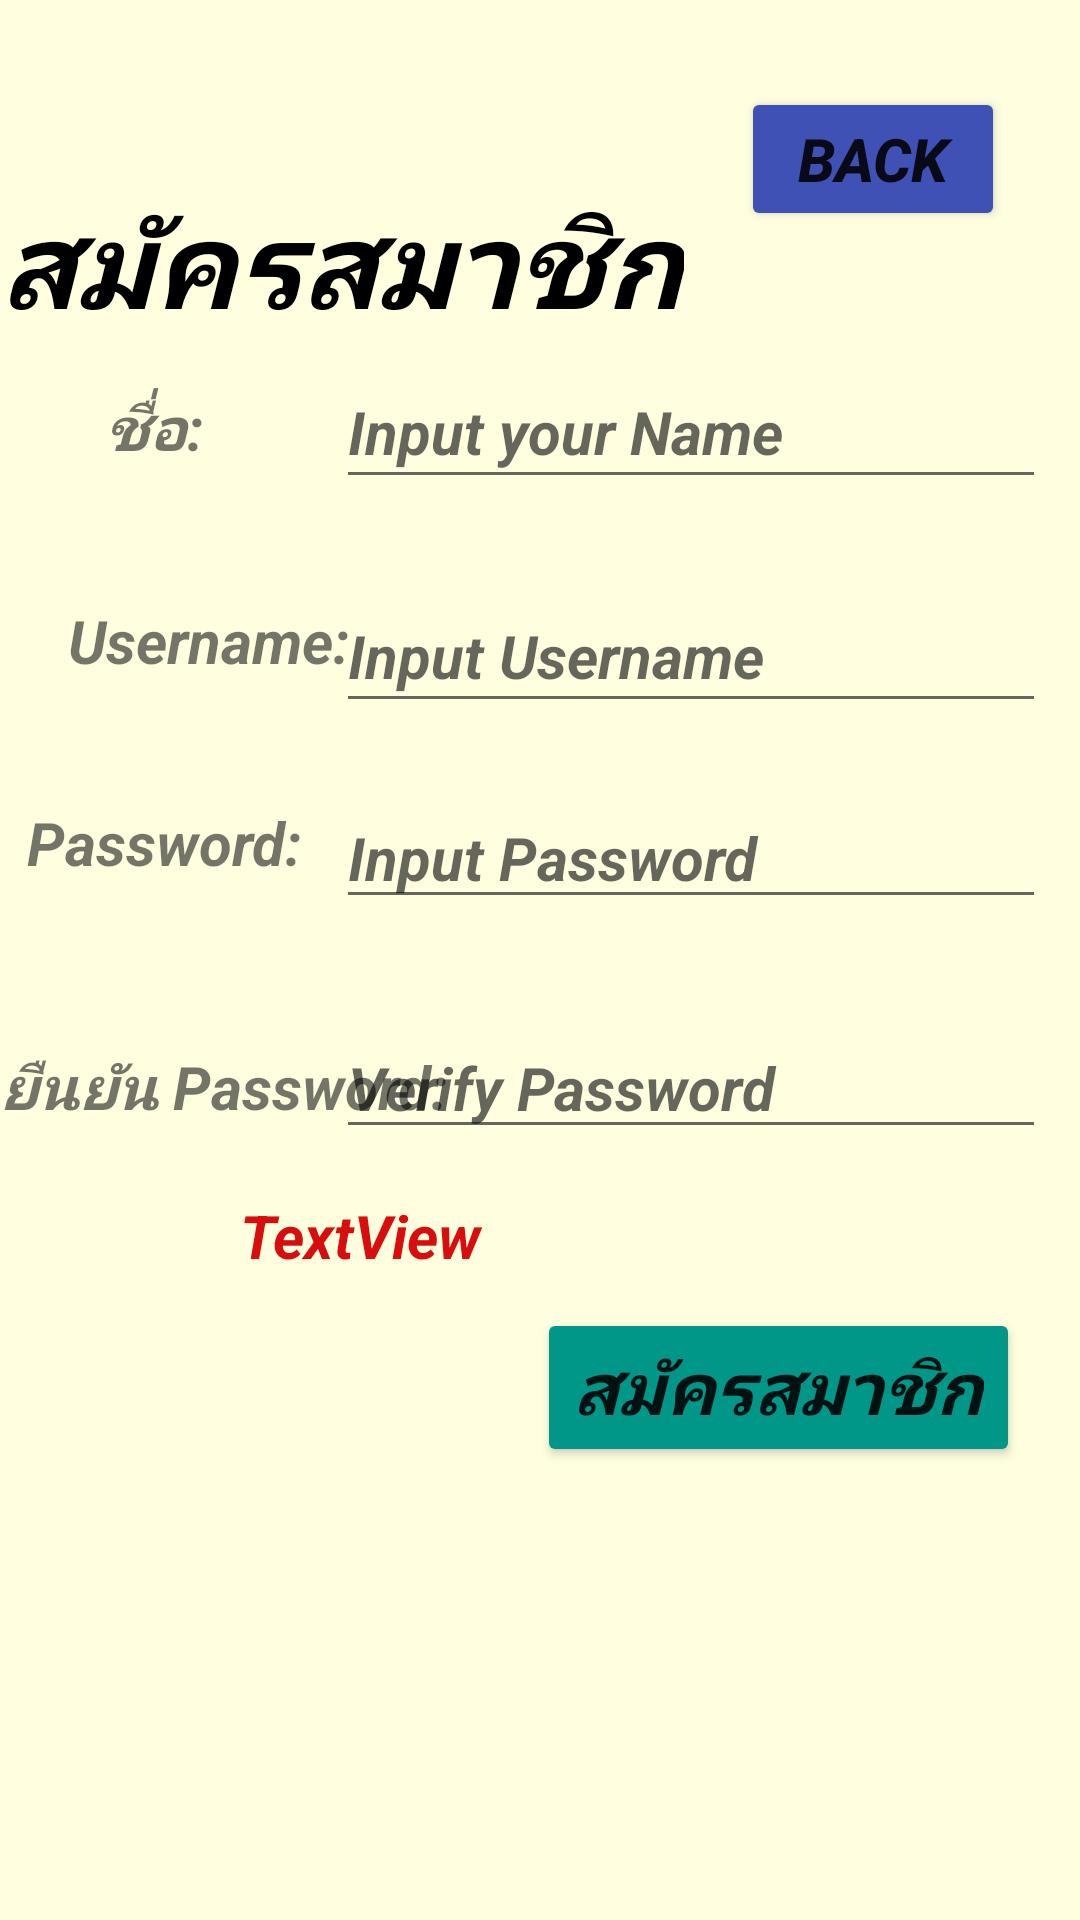

Android layout source for this screen:
<!-- AndroidManifest.xml: application theme Theme.AmuletMarketplace -->
<!-- res/layout/register.xml -->
<?xml version="1.0" encoding="utf-8"?>
<androidx.constraintlayout.widget.ConstraintLayout xmlns:android="http://schemas.android.com/apk/res/android"
    xmlns:app="http://schemas.android.com/apk/res-auto"
    xmlns:tools="http://schemas.android.com/tools"
    android:layout_width="match_parent"
    android:layout_height="match_parent"
    android:background="@color/yellow">

    <TextView
        android:id="@+id/r"
        android:layout_width="wrap_content"
        android:layout_height="wrap_content"
        android:layout_marginTop="60dp"
        android:text="สมัครสมาชิก"
        android:textColor="#000000"
        android:textSize="40sp"

        android:textStyle="bold|italic"
        app:layout_constraintBottom_toTopOf="@+id/n2"
        app:layout_constraintEnd_toEndOf="parent"
        app:layout_constraintHorizontal_bias="0.0"
        app:layout_constraintStart_toStartOf="parent"
        app:layout_constraintTop_toTopOf="parent"
        app:layout_constraintVertical_bias="0.0" />

    <TextView
        android:id="@+id/n2"
        android:layout_width="wrap_content"
        android:layout_height="wrap_content"
        android:text="ชื่อ:"
        android:textSize="20sp"
        android:textStyle="bold|italic"
        app:layout_constraintBottom_toBottomOf="parent"
        app:layout_constraintEnd_toEndOf="parent"
        app:layout_constraintHorizontal_bias="0.108"
        app:layout_constraintStart_toStartOf="parent"
        app:layout_constraintTop_toTopOf="parent"
        app:layout_constraintVertical_bias="0.21" />

    <TextView
        android:id="@+id/un2"
        android:layout_width="wrap_content"
        android:layout_height="wrap_content"
        android:text="Username:"
        android:textSize="20sp"
        android:textStyle="bold|italic"
        app:layout_constraintBottom_toBottomOf="parent"
        app:layout_constraintEnd_toEndOf="parent"
        app:layout_constraintHorizontal_bias="0.085"
        app:layout_constraintStart_toStartOf="parent"
        app:layout_constraintTop_toTopOf="parent"
        app:layout_constraintVertical_bias="0.326" />

    <TextView
        android:id="@+id/p2"
        android:layout_width="wrap_content"
        android:layout_height="wrap_content"
        android:text="Password:"
        android:textSize="20sp"
        android:textStyle="bold|italic"
        app:layout_constraintBottom_toTopOf="@+id/pv2"
        app:layout_constraintEnd_toStartOf="@+id/passwordRegister"
        app:layout_constraintHorizontal_bias="0.454"
        app:layout_constraintStart_toStartOf="parent"
        app:layout_constraintTop_toBottomOf="@+id/n2"
        app:layout_constraintVertical_bias="0.673" />

    <EditText
        android:id="@+id/registerName"
        android:layout_width="wrap_content"
        android:layout_height="wrap_content"
        android:ems="10"
        android:hint="Input your Name"
        android:inputType="textPersonName"
        android:minHeight="48dp"
        android:textSize="20sp"
        android:textStyle="bold|italic"
        app:layout_constraintBottom_toBottomOf="parent"
        app:layout_constraintEnd_toEndOf="parent"
        app:layout_constraintHorizontal_bias="0.908"
        app:layout_constraintStart_toStartOf="parent"
        app:layout_constraintTop_toTopOf="parent"
        app:layout_constraintVertical_bias="0.2" />

    <EditText
        android:id="@+id/passwordRegister"
        android:layout_width="wrap_content"
        android:layout_height="wrap_content"
        android:ems="10"
        android:hint="Input Password"
        android:inputType="textPassword"
        android:textSize="20sp"
        android:textStyle="bold|italic"
        app:layout_constraintBottom_toBottomOf="parent"
        app:layout_constraintEnd_toEndOf="parent"
        app:layout_constraintHorizontal_bias="0.908"
        app:layout_constraintStart_toStartOf="parent"
        app:layout_constraintTop_toTopOf="parent"
        app:layout_constraintVertical_bias="0.44" />

    <EditText
        android:id="@+id/verifyPassword"
        android:layout_width="wrap_content"
        android:layout_height="wrap_content"
        android:ems="10"
        android:hint="Verify Password"
        android:inputType="textPassword"
        android:textSize="20sp"
        android:textStyle="bold|italic"
        app:layout_constraintBottom_toBottomOf="parent"
        app:layout_constraintEnd_toEndOf="parent"
        app:layout_constraintHorizontal_bias="0.908"
        app:layout_constraintStart_toStartOf="parent"
        app:layout_constraintTop_toTopOf="parent"
        app:layout_constraintVertical_bias="0.569" />

    <TextView
        android:id="@+id/pv2"
        android:layout_width="wrap_content"
        android:layout_height="wrap_content"
        android:text="ยืนยัน Password:"
        android:textSize="20sp"
        android:textStyle="bold|italic"
        app:layout_constraintBottom_toBottomOf="parent"
        app:layout_constraintEnd_toEndOf="parent"
        app:layout_constraintHorizontal_bias="0.0"
        app:layout_constraintStart_toStartOf="parent"
        app:layout_constraintTop_toTopOf="parent"
        app:layout_constraintVertical_bias="0.569" />

    <EditText
        android:id="@+id/registerUsername"
        android:layout_width="wrap_content"
        android:layout_height="wrap_content"
        android:ems="10"
        android:hint="Input Username"
        android:inputType="textPersonName"
        android:minHeight="48dp"
        android:textSize="20sp"
        android:textStyle="bold|italic"
        app:layout_constraintBottom_toBottomOf="parent"
        app:layout_constraintEnd_toEndOf="parent"
        app:layout_constraintHorizontal_bias="0.908"
        app:layout_constraintStart_toStartOf="parent"
        app:layout_constraintTop_toTopOf="parent"
        app:layout_constraintVertical_bias="0.326" />

    <Button
        android:id="@+id/registerButton"
        android:layout_width="wrap_content"
        android:layout_height="wrap_content"
        android:backgroundTint="#009688"
        android:text="สมัครสมาชิก"
        android:textSize="24sp"
        android:textStyle="bold|italic"
        app:layout_constraintBottom_toBottomOf="parent"
        app:layout_constraintEnd_toEndOf="parent"
        app:layout_constraintHorizontal_bias="0.9"
        app:layout_constraintStart_toStartOf="parent"
        app:layout_constraintTop_toTopOf="parent"
        app:layout_constraintVertical_bias="0.743" />

    <TextView
        android:id="@+id/alert"
        android:layout_width="wrap_content"
        android:layout_height="wrap_content"
        android:text="TextView"
        android:textColor="#D80D0D"
        android:textSize="20sp"
        android:textStyle="bold|italic"

        app:layout_constraintBottom_toBottomOf="parent"
        app:layout_constraintEnd_toEndOf="parent"
        app:layout_constraintHorizontal_bias="0.286"
        app:layout_constraintStart_toStartOf="parent"
        app:layout_constraintTop_toTopOf="parent"
        app:layout_constraintVertical_bias="0.65" />

    <Button
        android:id="@+id/backToLoginButton"
        android:layout_width="wrap_content"
        android:layout_height="wrap_content"
        android:backgroundTint="#3F51B5"
        android:text="back"
        android:textSize="20sp"
        android:textStyle="bold|italic"
        app:layout_constraintBottom_toBottomOf="parent"
        app:layout_constraintEnd_toEndOf="parent"
        app:layout_constraintHorizontal_bias="0.908"
        app:layout_constraintStart_toStartOf="parent"
        app:layout_constraintTop_toTopOf="parent"
        app:layout_constraintVertical_bias="0.049" />

</androidx.constraintlayout.widget.ConstraintLayout>
<!-- resources referenced by this layout -->
<resources>
  <color name="yellow">#FFFFE0</color>
  <style name="Theme.AmuletMarketplace" parent="Theme.MaterialComponents.DayNight.NoActionBar">
          
          <item name="colorPrimary">@color/purple_500</item>
          <item name="colorPrimaryVariant">@color/purple_700</item>
          <item name="colorOnPrimary">@color/white</item>
          
          <item name="colorSecondary">@color/teal_200</item>
          <item name="colorSecondaryVariant">@color/teal_700</item>
          <item name="colorOnSecondary">@color/black</item>
          
          <item name="android:statusBarColor" tools:targetApi="l">?attr/colorPrimaryVariant</item>
          
      </style>
  <color name="purple_500">#FF6200EE</color>
  <color name="purple_700">#FF3700B3</color>
  <color name="white">#FFFFFFFF</color>
  <color name="teal_200">#FF03DAC5</color>
  <color name="teal_700">#FF018786</color>
  <color name="black">#FF000000</color>
</resources>
